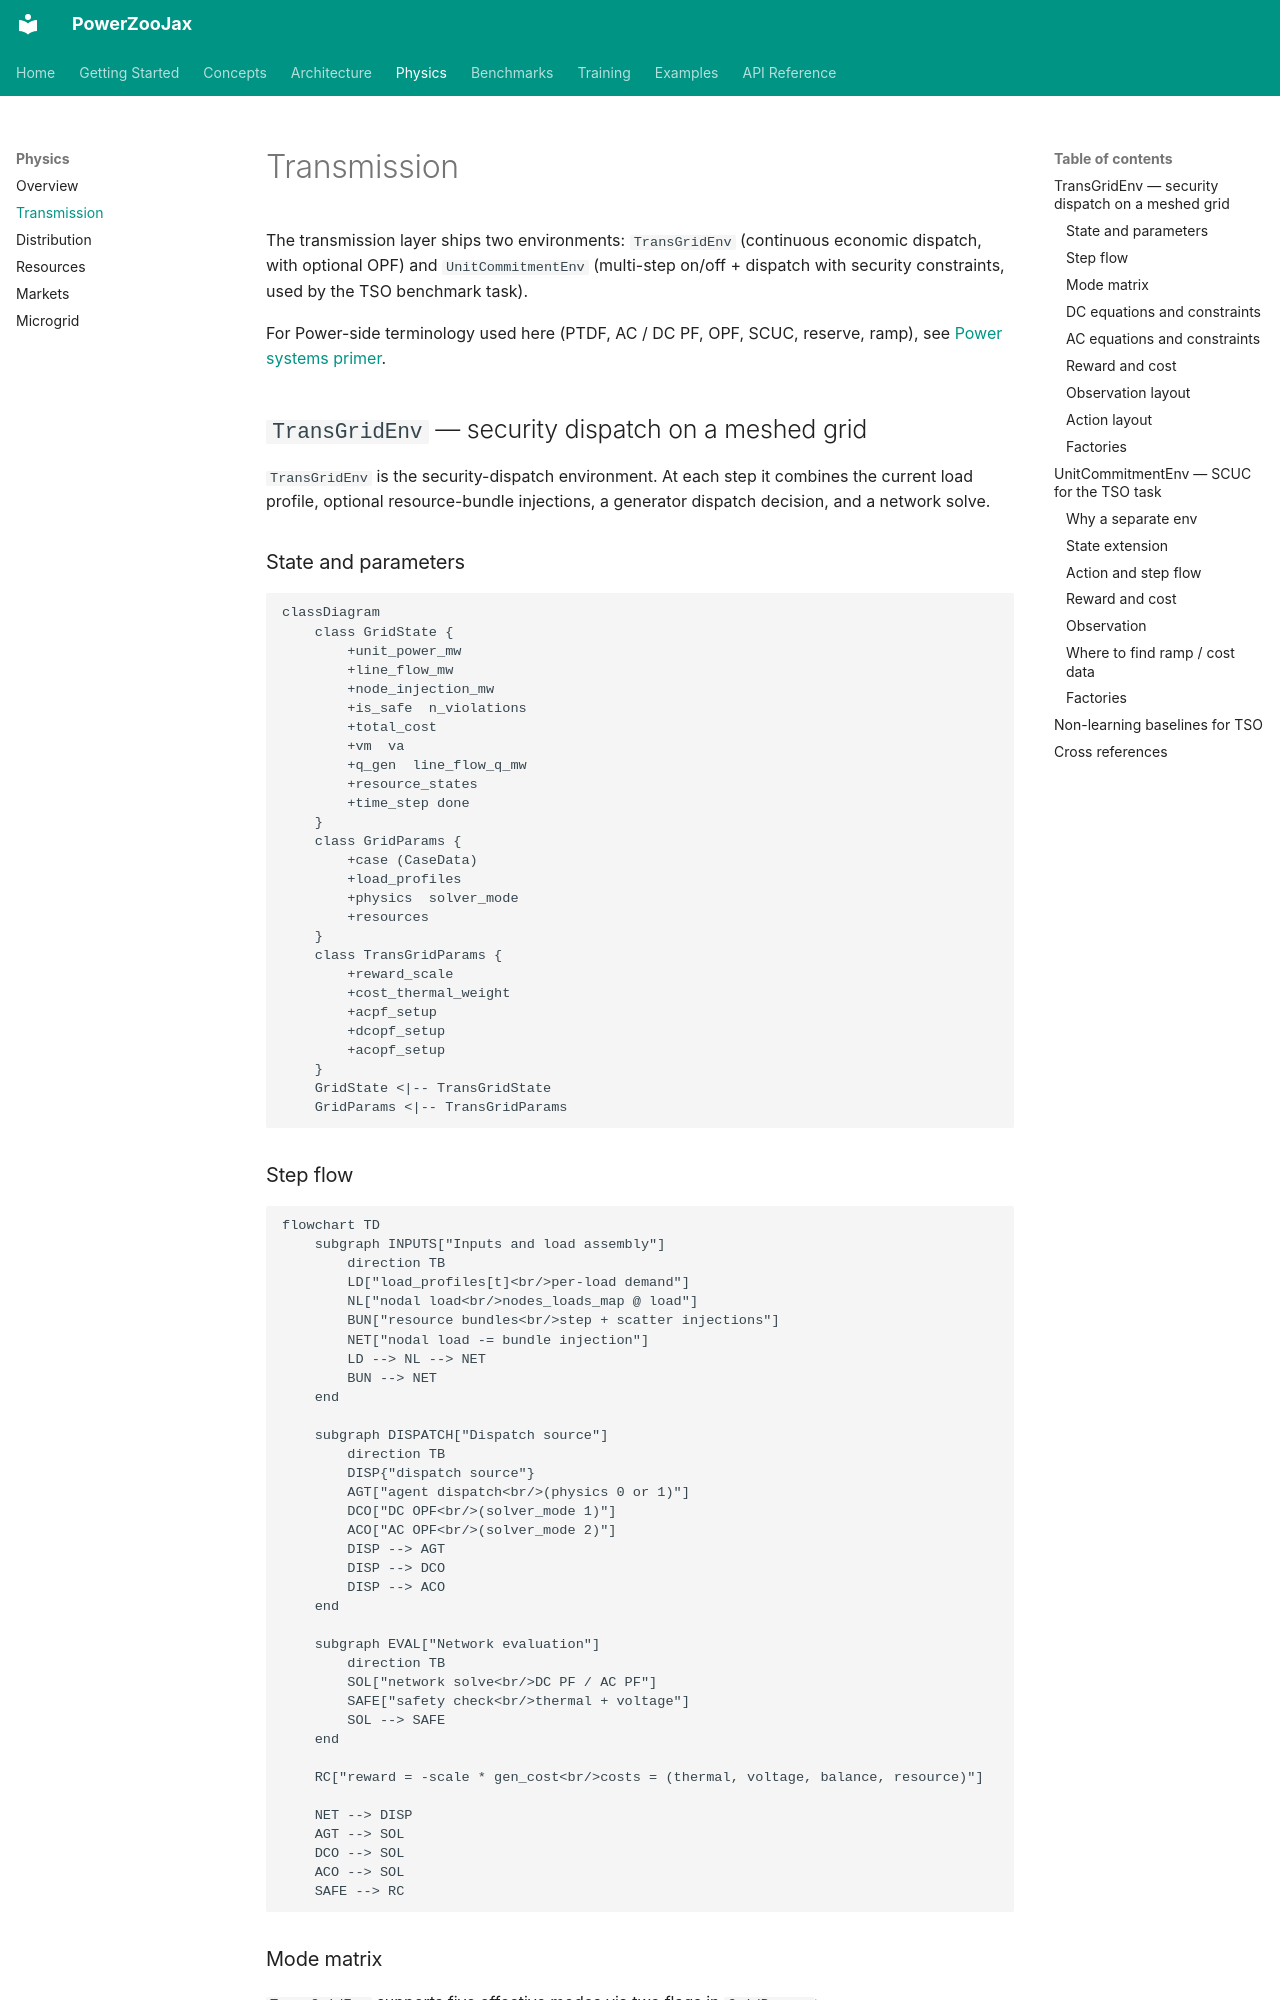

repository: PanZhanhua/PowerZooJax · page: en/physics/transmission/index.html · generator: mkdocs

# Transmission

The transmission layer ships two environments: `TransGridEnv` (continuous economic dispatch, with optional OPF) and `UnitCommitmentEnv` (multi-step on/off + dispatch with security constraints, used by the TSO benchmark task).

For Power-side terminology used here (PTDF, AC / DC PF, OPF, SCUC, reserve, ramp), see [Power systems primer](../concepts/power-systems-primer.md).

## `TransGridEnv` — security dispatch on a meshed grid

`TransGridEnv` is the security-dispatch environment. At each step it combines the current load profile, optional resource-bundle injections, a generator dispatch decision, and a network solve.

### State and parameters

```mermaid
classDiagram
    class GridState {
        +unit_power_mw
        +line_flow_mw
        +node_injection_mw
        +is_safe  n_violations
        +total_cost
        +vm  va
        +q_gen  line_flow_q_mw
        +resource_states
        +time_step done
    }
    class GridParams {
        +case (CaseData)
        +load_profiles
        +physics  solver_mode
        +resources
    }
    class TransGridParams {
        +reward_scale
        +cost_thermal_weight
        +acpf_setup
        +dcopf_setup
        +acopf_setup
    }
    GridState <|-- TransGridState
    GridParams <|-- TransGridParams
```

### Step flow

```mermaid
flowchart TD
    subgraph INPUTS["Inputs and load assembly"]
        direction TB
        LD["load_profiles[t]<br/>per-load demand"]
        NL["nodal load<br/>nodes_loads_map @ load"]
        BUN["resource bundles<br/>step + scatter injections"]
        NET["nodal load -= bundle injection"]
        LD --> NL --> NET
        BUN --> NET
    end

    subgraph DISPATCH["Dispatch source"]
        direction TB
        DISP{"dispatch source"}
        AGT["agent dispatch<br/>(physics 0 or 1)"]
        DCO["DC OPF<br/>(solver_mode 1)"]
        ACO["AC OPF<br/>(solver_mode 2)"]
        DISP --> AGT
        DISP --> DCO
        DISP --> ACO
    end

    subgraph EVAL["Network evaluation"]
        direction TB
        SOL["network solve<br/>DC PF / AC PF"]
        SAFE["safety check<br/>thermal + voltage"]
        SOL --> SAFE
    end

    RC["reward = -scale * gen_cost<br/>costs = (thermal, voltage, balance, resource)"]

    NET --> DISP
    AGT --> SOL
    DCO --> SOL
    ACO --> SOL
    SAFE --> RC
```
